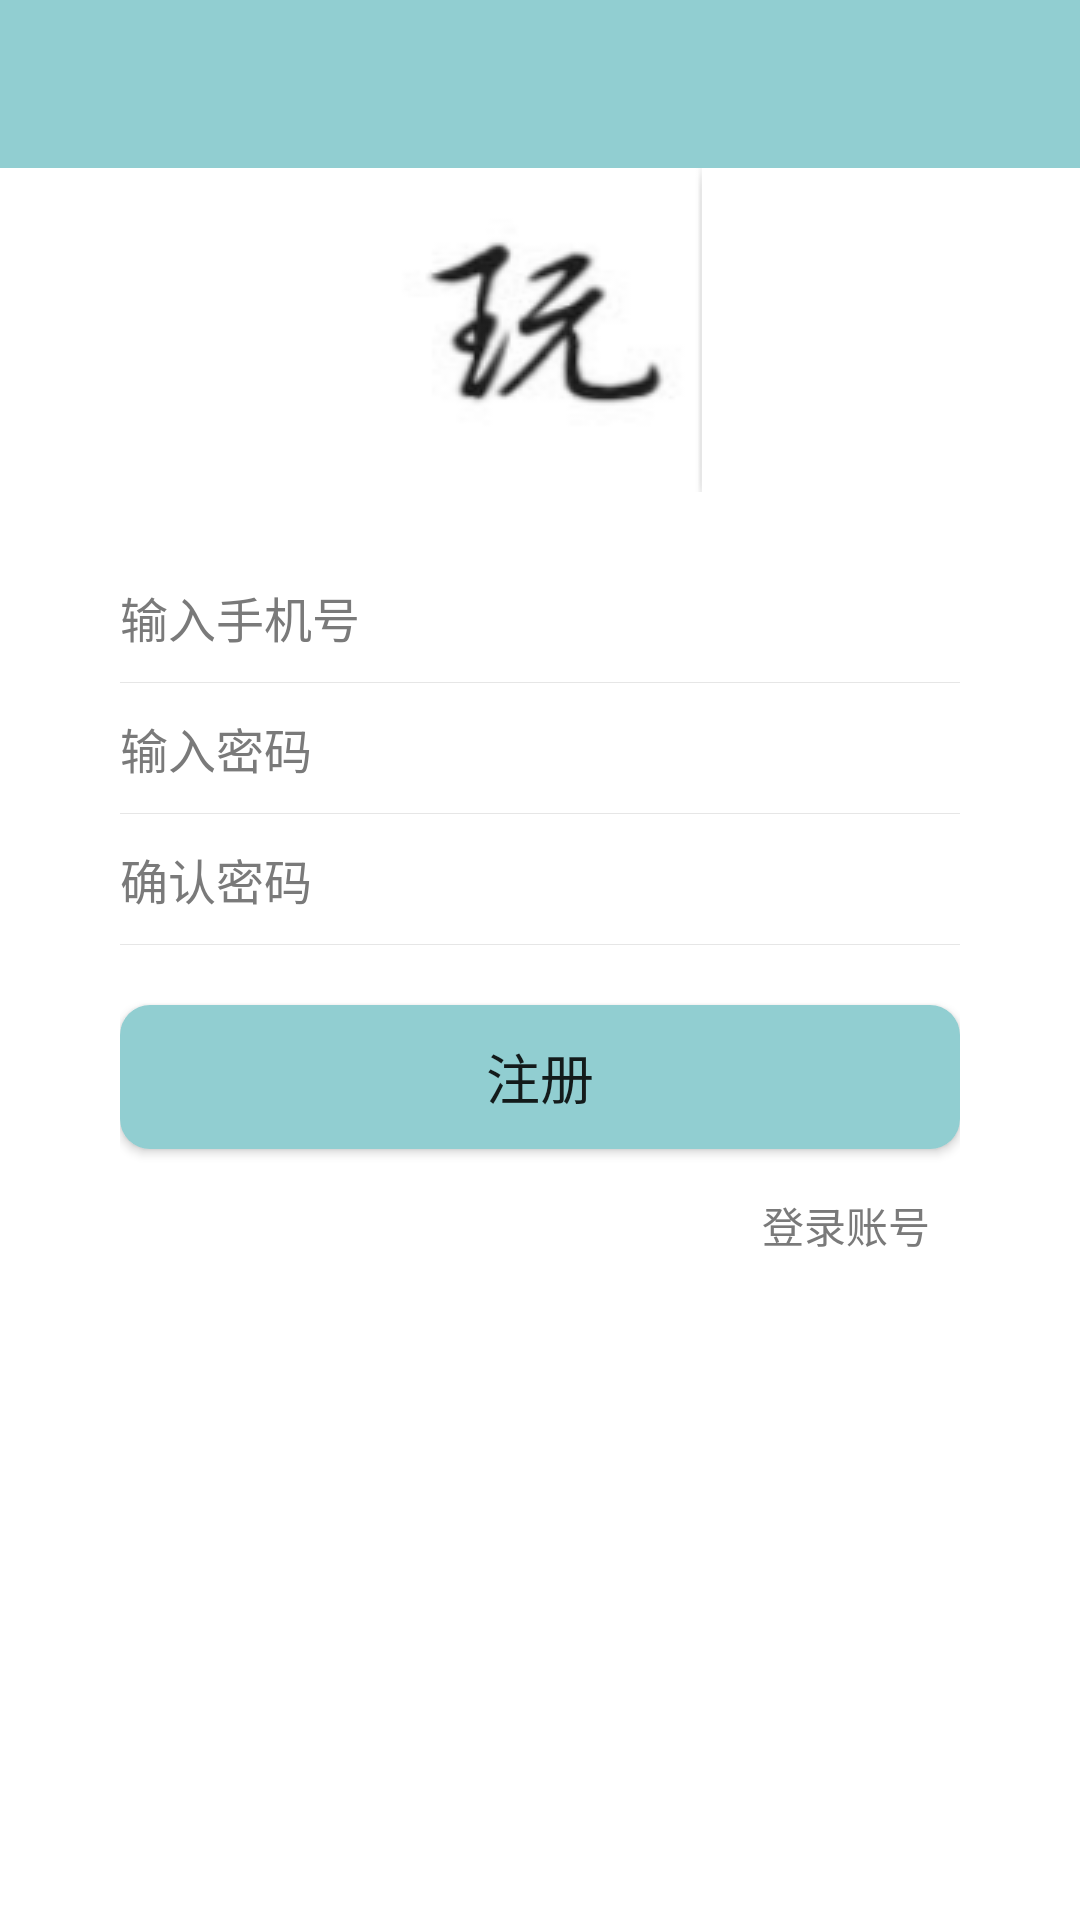

Here is an Android app screen rendered from its layout file. Give the layout XML and the strings, colors and styles it references.
<!-- AndroidManifest.xml: application theme Theme.AppCompat.DayNight.NoActionBar -->
<!-- res/layout/module_activity_regist.xml -->
<?xml version="1.0" encoding="utf-8"?>
<LinearLayout xmlns:android="http://schemas.android.com/apk/res/android"
    xmlns:app="http://schemas.android.com/apk/res-auto"
    xmlns:tools="http://schemas.android.com/tools"
    android:id="@+id/ll_regist"
    android:layout_width="match_parent"
    android:layout_height="match_parent"
    android:background="@color/white"
    android:orientation="vertical">

    <android.support.design.widget.AppBarLayout
        android:layout_width="match_parent"
        android:layout_height="wrap_content"
        app:elevation="0dp">

        <android.support.v7.widget.Toolbar
            android:id="@+id/tool_regist"
            android:layout_width="match_parent"
            android:layout_height="?attr/actionBarSize"
            android:background="@color/main_color"
            app:layout_scrollFlags="scroll|enterAlways">

        </android.support.v7.widget.Toolbar>
    </android.support.design.widget.AppBarLayout>

    <ScrollView
        android:layout_width="match_parent"
        android:layout_height="wrap_content">

        <LinearLayout
            android:layout_width="match_parent"
            android:layout_height="wrap_content"
            android:orientation="vertical">

            <ImageView
                android:layout_width="match_parent"
                android:layout_height="wrap_content"
                android:layout_marginLeft="@dimen/dp_40"
                android:layout_marginRight="@dimen/dp_40"
                android:src="@drawable/wanicon" />

            <LinearLayout
                android:layout_width="match_parent"
                android:layout_height="0dp"
                android:layout_marginBottom="40dp"
                android:layout_marginLeft="40dp"
                android:layout_marginRight="40dp"
                android:layout_marginTop="20dp"
                android:layout_weight="5"
                android:orientation="vertical">

                <EditText
                    android:id="@+id/et_regist_user"
                    android:layout_width="match_parent"
                    android:layout_height="wrap_content"
                    android:layout_marginTop="10dp"
                    android:background="@null"
                    android:hint="输入手机号"
                    android:inputType="number"
                    android:textColor="@color/gray"
                    android:textColorHint="@color/gray"
                    android:textSize="16sp" />

                <View
                    style="@style/view_line_horizontal_05"
                    android:layout_marginTop="10dp" />

                <EditText
                    android:id="@+id/et_regist_set_password"
                    android:layout_width="match_parent"
                    android:layout_height="wrap_content"
                    android:layout_marginTop="10dp"
                    android:background="@null"
                    android:hint="输入密码"
                    android:inputType="textPassword"
                    android:textColor="@color/gray"
                    android:textColorHint="@color/gray"
                    android:textSize="16sp" />

                <View
                    style="@style/view_line_horizontal_05"
                    android:layout_marginTop="10dp" />

                <EditText
                    android:id="@+id/et_regist_set_password2"
                    android:layout_width="match_parent"
                    android:layout_height="wrap_content"
                    android:layout_marginTop="10dp"
                    android:background="@null"
                    android:hint="确认密码"
                    android:inputType="textPassword"
                    android:textColor="@color/gray"
                    android:textColorHint="@color/gray"
                    android:textSize="16sp" />

                <View
                    style="@style/view_line_horizontal_05"
                    android:layout_marginTop="10dp" />


                <Button
                    android:id="@+id/bt_regist_yes"
                    android:layout_width="match_parent"
                    android:layout_height="wrap_content"
                    android:layout_marginTop="20dp"
                    android:background="@drawable/btn_color"
                    android:text="注册"
                    android:textSize="18sp" />

                <RelativeLayout
                    android:layout_width="match_parent"
                    android:layout_height="wrap_content"
                    android:layout_marginLeft="10dp"
                    android:layout_marginRight="10dp"
                    android:layout_marginTop="15dp">


                    <TextView
                        android:id="@+id/tv_regist_login"
                        android:layout_width="wrap_content"
                        android:layout_height="wrap_content"
                        android:layout_alignParentRight="true"
                        android:text="登录账号"
                        android:textColor="@color/gray"
                        android:textSize="14sp" />
                </RelativeLayout>
            </LinearLayout>

        </LinearLayout>
    </ScrollView>

</LinearLayout>
<!-- resources referenced by this layout -->
<resources>
  <color name="gray">#7A7A7A</color>
  <color name="main_color">#91ced1</color>
  <color name="white">#ffffff</color>
  <!-- drawable btn_color (drawable) -->
  <?xml version="1.0" encoding="utf-8"?>
  <selector xmlns:android="http://schemas.android.com/apk/res/android">
  
      <item android:state_pressed="true">
          <shape>
              <corners android:radius="10dp" />
              <solid android:color="@color/gray" />
          </shape>
  
      </item>
      <item android:state_pressed="false">
          <shape>
              <corners android:radius="10dp" />
              <solid android:color="@color/main_color" />
          </shape>
      </item>
  
  </selector>
  <!-- drawable wanicon: png bitmap (drawable, 5634 bytes) -->
  <style name="view_line_horizontal_05">
          <item name="android:layout_width">match_parent</item>
          <item name="android:layout_height">0.1dp</item>
          <item name="android:background">@color/btn_mine_mendian_bg</item>
      </style>
  <color name="btn_mine_mendian_bg">#e6e6e6</color>
</resources>
